Run: headless pygame with SDL's dummy video driver; simulated clock (each Clock.tick advances the game by its frame time, no real sleeping); random seed 0; keys injected as events and as key.get_pressed() state; no mouse input.
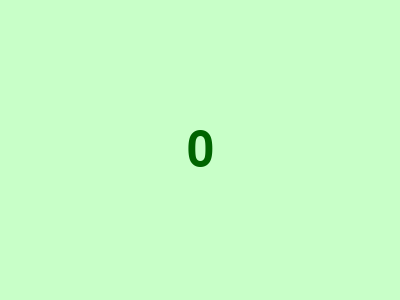
Frame 1 of 4 · flips 1–60 · no input
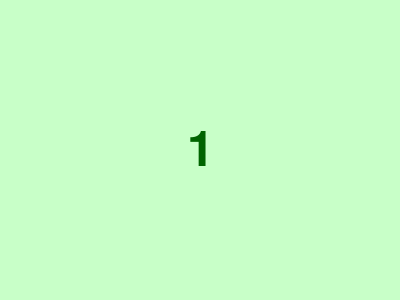
Frame 2 of 4 · flips 61–180 · tapped SPACE, RETURN · held RIGHT (→), D
Frame 3 of 4 · flips 181–300 · held DOWN (↓), S · screen unchanged from frame 2, image omitted
Frame 4 of 4 · flips 301–420 · held LEFT (←), A, UP (↑), W · screen unchanged from frame 3, image omitted

The pygame program that drew these frames:

import pygame
import time

pygame.init()

sc = pygame.display.set_mode((400, 300))
sc.fill((200, 255, 200))

font = pygame.font.Font(None, 72)
clicks = 0
coefficient = 1
auto = 0
latest = time.time()
text = font.render("0", 1, (0, 100, 0))
place = text.get_rect(center=(200, 150))
sc.blit(text, place)

pygame.display.update()

while 1:
    for i in pygame.event.get():
        if i.type == pygame.QUIT:
            exit()
        elif i.type == pygame.KEYDOWN:

            if i.key == pygame.K_SPACE:
                clicks += coefficient
                text = font.render(str(clicks), 1, (0, 100, 0))
            elif i.key == pygame.K_UP and clicks >= 10:
                clicks -= 10
                coefficient += 1
                text = font.render(str(clicks), 1, (0, 100, 0))
            elif i.key == pygame.K_RIGHT and clicks >= 100:
                clicks -= 100
                auto += 1
                text = font.render(str(clicks), 1, (0, 100, 0))
    if time.time() - latest >= 1:
        clicks += auto
        latest = time.time()
    text = font.render(str(clicks), 1, (0, 100, 0))
    sc.fill((200, 255, 200))
    sc.blit(text, place)

    pygame.display.update()
